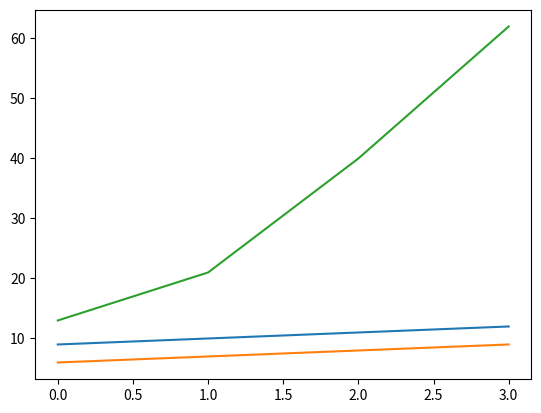

Recreate this plot in Python.
#question 4
import matplotlib.pyplot as plt
import numpy as np

y1=np.array([9,10,11,12])
y2=np.array([6,7,8,9])
y3=np.array([13,21,40,62])
plt.plot(y1)
plt.plot(y2)
plt.plot(y3)
plt.show()